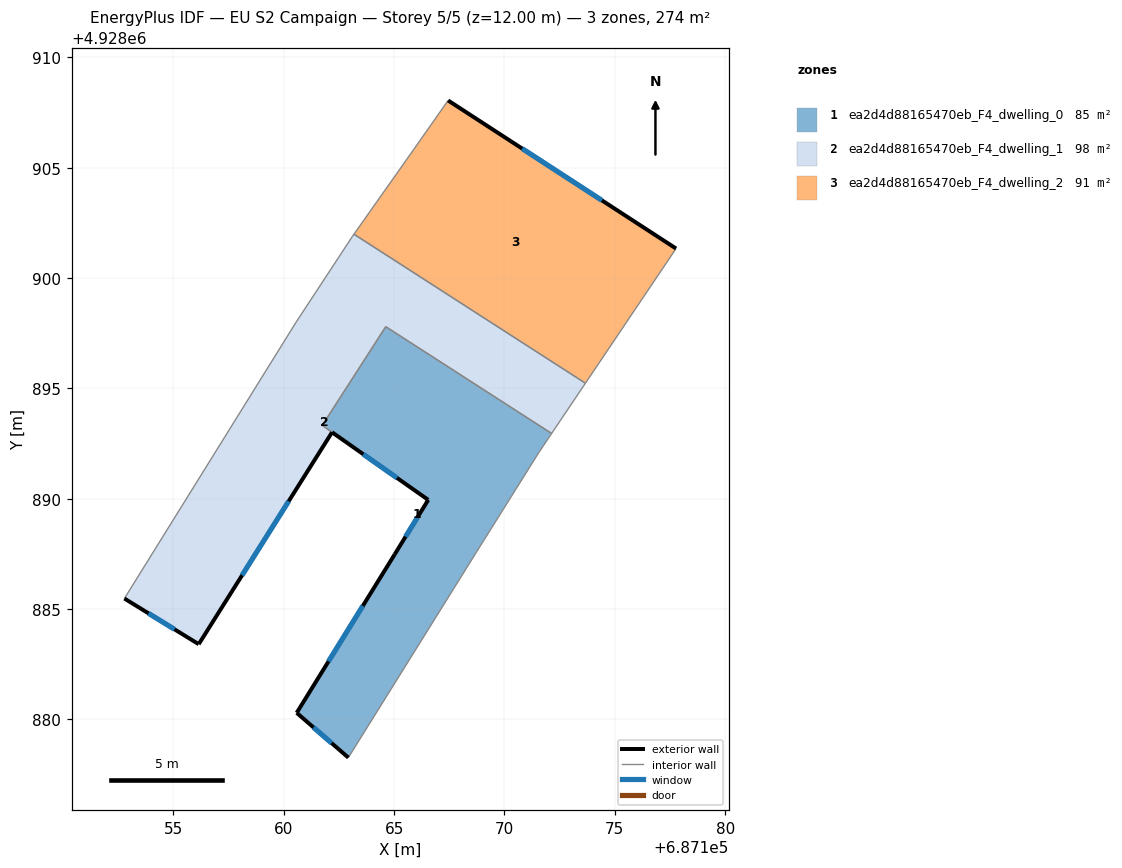
=== STOREY PLAN SPEC (per zone: floor XY polygon, exterior-wall plan segments, windows/doors) ===
zone 1: ea2d4d88165470eb_F4_dwelling_0  (84.6 m²)
  floor: (687172.14, 4928892.96) (687171.56, 4928892.11) (687168.73, 4928887.59) (687162.92, 4928878.27) (687160.58, 4928880.30) (687165.02, 4928887.48) (687166.54, 4928889.95) (687161.74, 4928893.33) (687164.62, 4928897.80)
  exterior wall: (687160.58, 4928880.30) – (687162.92, 4928878.27)  [3.1 m]
    window: (687161.34, 4928879.64) – (687162.16, 4928878.93)  [1.1 m²]
  exterior wall: (687165.02, 4928887.48) – (687160.58, 4928880.30)  [8.4 m]
    window: (687163.58, 4928885.14) – (687162.03, 4928882.63)  [3.1 m²]
  exterior wall: (687166.54, 4928889.95) – (687165.02, 4928887.48)  [2.9 m]
    window: (687166.05, 4928889.15) – (687165.52, 4928888.28)  [1.1 m²]
  exterior wall: (687162.19, 4928893.01) – (687166.54, 4928889.95)  [5.3 m]
    window: (687163.60, 4928892.02) – (687165.13, 4928890.95)  [2.0 m²]
  interior walls: 6
zone 2: ea2d4d88165470eb_F4_dwelling_1  (98.3 m²)
  floor: (687173.67, 4928895.24) (687172.14, 4928892.96) (687164.62, 4928897.80) (687161.74, 4928893.32) (687162.18, 4928893.01) (687156.14, 4928883.41) (687152.77, 4928885.48) (687160.55, 4928898.00) (687163.11, 4928901.90) (687163.18, 4928901.99)
  exterior wall: (687156.14, 4928883.41) – (687162.18, 4928893.01)  [11.3 m]
    window: (687158.11, 4928886.53) – (687160.22, 4928889.89)  [4.2 m²]
  exterior wall: (687152.78, 4928885.48) – (687156.14, 4928883.41)  [4.0 m]
    window: (687153.87, 4928884.81) – (687155.05, 4928884.08)  [1.4 m²]
  interior walls: 8
zone 3: ea2d4d88165470eb_F4_dwelling_2  (91.5 m²)
  floor: (687177.77, 4928901.34) (687173.67, 4928895.24) (687163.18, 4928901.99) (687165.89, 4928905.84) (687167.44, 4928908.05)
  exterior wall: (687177.77, 4928901.34) – (687167.44, 4928908.05)  [12.3 m]
    window: (687174.41, 4928903.52) – (687170.80, 4928905.87)  [4.5 m²]
  interior walls: 4

=== DERIVED (storey summary) ===
Building: EU S2 Campaign
Storey: 5 of 5  (floor level z = 12.00 m)
Storey gross floor area: 274.4 m²
Zones on this storey: 3
  - ea2d4d88165470eb_F4_dwelling_0: floor 84.6 m²; exterior wall 19.8 m (59.3 m²); 4 window(s) 7.2 m²; WWR 12.2%
  - ea2d4d88165470eb_F4_dwelling_1: floor 98.3 m²; exterior wall 15.3 m (45.9 m²); 2 window(s) 5.6 m²; WWR 12.2%
  - ea2d4d88165470eb_F4_dwelling_2: floor 91.5 m²; exterior wall 12.3 m (37.0 m²); 1 window(s) 4.5 m²; WWR 12.2%
Zone adjacency (shared interzone walls):
  - ea2d4d88165470eb_F4_dwelling_0 ↔ ea2d4d88165470eb_F4_dwelling_1
  - ea2d4d88165470eb_F4_dwelling_1 ↔ ea2d4d88165470eb_F4_dwelling_2